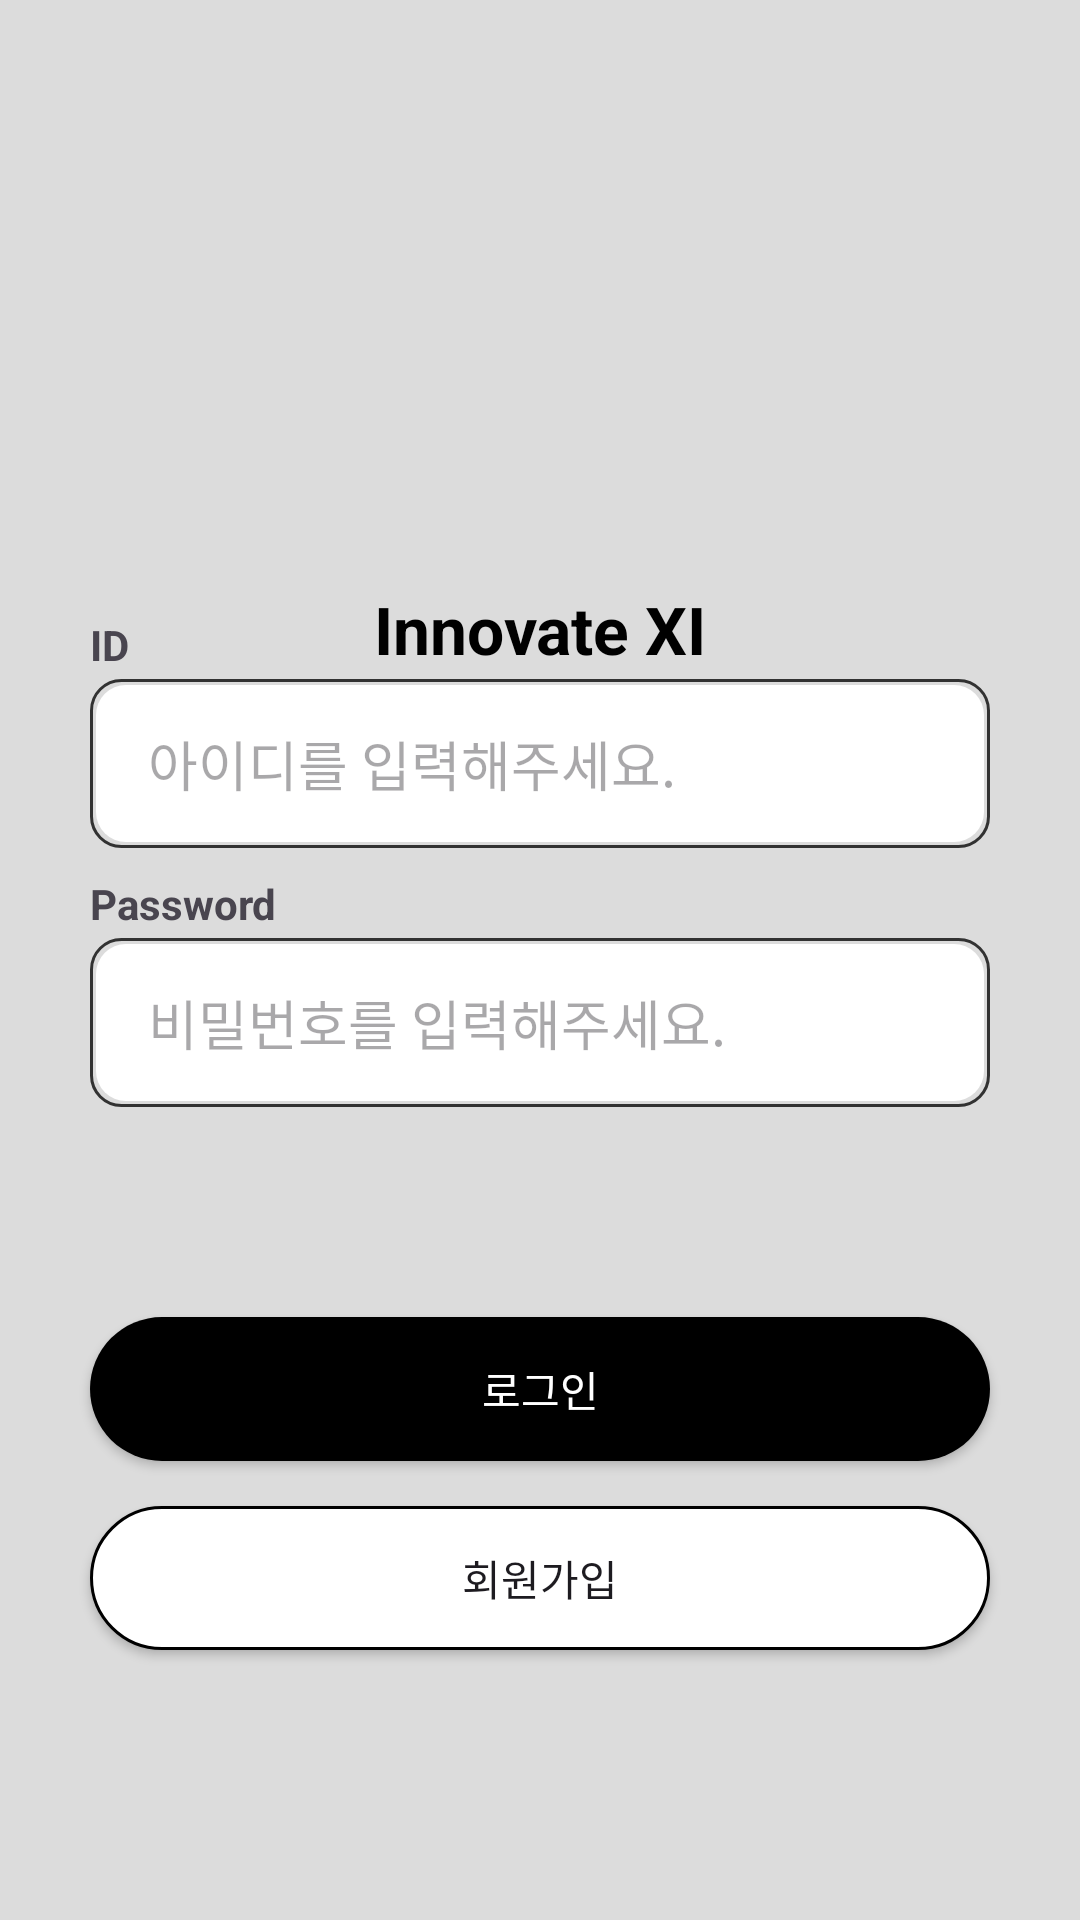

The Android layout XML behind this screen, and the referenced resources:
<!-- AndroidManifest.xml: application theme Theme.NbCamp_week4_assignment -->
<!-- res/layout/activity_signin.xml -->
<?xml version="1.0" encoding="utf-8"?>
<androidx.constraintlayout.widget.ConstraintLayout xmlns:android="http://schemas.android.com/apk/res/android"
    xmlns:app="http://schemas.android.com/apk/res-auto"
    xmlns:tools="http://schemas.android.com/tools"
    android:layout_width="match_parent"
    android:layout_height="match_parent"
    android:background="#dcdcdc"
    tools:context=".SignInActivity">

    <Button
        android:id="@+id/button"
        android:layout_width="match_parent"
        android:layout_height="wrap_content"
        android:layout_marginHorizontal="30dp"
        android:layout_marginBottom="15dp"
        android:background="@drawable/btn_shape"
        android:text="@string/login"
        android:textColor="@color/white"
        app:layout_constraintBottom_toTopOf="@+id/button2"
        app:layout_constraintEnd_toEndOf="parent"
        app:layout_constraintStart_toStartOf="parent" />

    <Button
        android:id="@+id/button2"
        android:layout_width="match_parent"
        android:layout_height="wrap_content"
        android:layout_marginHorizontal="30dp"
        android:layout_marginBottom="90dp"
        android:background="@drawable/btn_whtite"
        android:text="@string/signup"
        app:layout_constraintBottom_toBottomOf="parent"
        app:layout_constraintEnd_toEndOf="parent"
        app:layout_constraintStart_toStartOf="parent" />

    <ImageView
        android:id="@+id/imageView"
        android:layout_width="100dp"
        android:layout_height="75dp"
        android:layout_marginTop="120dp"
        android:background="@drawable/logo"
        app:layout_constraintEnd_toEndOf="parent"
        app:layout_constraintStart_toStartOf="parent"
        app:layout_constraintTop_toTopOf="parent" />

    <TextView
        android:id="@+id/textView"
        android:layout_width="wrap_content"
        android:layout_height="wrap_content"
        android:gravity="center"
        android:text="@string/siginTitle"
        android:textColor="@color/black"
        android:textSize="22dp"
        android:textStyle="bold"
        app:layout_constraintEnd_toEndOf="parent"
        app:layout_constraintStart_toStartOf="parent"
        app:layout_constraintTop_toBottomOf="@+id/imageView" />

    <TextView
        android:id="@+id/textView2"
        android:layout_width="wrap_content"
        android:layout_height="wrap_content"
        android:layout_marginLeft="30dp"
        android:layout_marginBottom="2dp"
        android:text="ID"
        android:textStyle="bold"
        app:layout_constraintBottom_toTopOf="@+id/editTextText"
        app:layout_constraintStart_toStartOf="parent" />

    <EditText
        android:id="@+id/editTextText"
        android:layout_width="match_parent"
        android:layout_height="wrap_content"
        android:layout_marginHorizontal="30dp"
        android:layout_marginBottom="30dp"
        android:background="@drawable/border"
        android:ems="10"
        android:hint="@string/ID"
        android:inputType="text"
        android:padding="15dp"
        app:layout_constraintBottom_toTopOf="@+id/editTextTextPassword"
        app:layout_constraintEnd_toEndOf="parent"
        app:layout_constraintStart_toStartOf="parent" />

    <TextView
        android:id="@+id/textView3"
        android:layout_width="wrap_content"
        android:layout_height="wrap_content"
        android:layout_marginLeft="30dp"
        android:layout_marginBottom="2dp"
        android:text="Password"
        android:textStyle="bold"
        app:layout_constraintBottom_toTopOf="@+id/editTextTextPassword"
        app:layout_constraintStart_toStartOf="parent" />

    <EditText
        android:id="@+id/editTextTextPassword"
        android:layout_width="match_parent"
        android:layout_height="wrap_content"
        android:layout_marginHorizontal="30dp"
        android:layout_marginBottom="70dp"
        android:background="@drawable/border"
        android:ems="10"
        android:hint="@string/Password"
        android:inputType="textPassword"
        android:padding="15dp"
        app:layout_constraintBottom_toTopOf="@+id/button"
        app:layout_constraintEnd_toEndOf="parent"
        app:layout_constraintStart_toStartOf="parent" />

</androidx.constraintlayout.widget.ConstraintLayout>
<!-- resources referenced by this layout -->
<resources>
  <color name="black">#FF000000</color>
  <color name="white">#FFFFFFFF</color>
  <!-- drawable border (drawable) -->
  <?xml version="1.0" encoding="utf-8"?>
  <layer-list xmlns:android="http://schemas.android.com/apk/res/android">
      <item>
          <shape android:shape="rectangle">
              <stroke
                  android:width="1dp"
                  android:color="#323232" />
              <corners
                  android:bottomLeftRadius="10dp"
                  android:bottomRightRadius="10dp"
                  android:topLeftRadius="10dp"
                  android:topRightRadius="10dp" />
          </shape>
      </item>
  
      <item
          android:bottom="2dp"
          android:left="2dp"
          android:right="2dp"
          android:top="2dp">
          <shape android:shape="rectangle">
              <solid android:color="@color/white" />
              <corners
                  android:bottomLeftRadius="10dp"
                  android:bottomRightRadius="10dp"
                  android:topLeftRadius="10dp"
                  android:topRightRadius="10dp" />
          </shape>
      </item>
  </layer-list>
  <!-- drawable btn_shape (drawable) -->
  <?xml version="1.0" encoding="utf-8"?>
  <shape xmlns:android="http://schemas.android.com/apk/res/android">
      <solid android:color="#000000" />
      <stroke android:color="#ffffff" />
      <corners android:radius="180dp" />
  </shape>
  <!-- drawable btn_whtite (drawable) -->
  <?xml version="1.0" encoding="utf-8"?>
  <shape xmlns:android="http://schemas.android.com/apk/res/android">
      <solid android:color="#ffffff" />
      <stroke
          android:width="1dp"
          android:color="#000000" />
      <corners android:radius="180dp" />
  
  </shape>
  <string name="ID"> 아이디를 입력해주세요.</string>
  <string name="Password"> 비밀번호를 입력해주세요.</string>
  <string name="login">로그인</string>
  <string name="siginTitle">Innovate XI</string>
  <string name="signup">회원가입</string>
  <style name="Theme.NbCamp_week4_assignment" parent="Base.Theme.NbCamp_week4_assignment" />
  <style name="Base.Theme.NbCamp_week4_assignment" parent="Theme.Material3.DayNight.NoActionBar">
          
          
      </style>
</resources>
